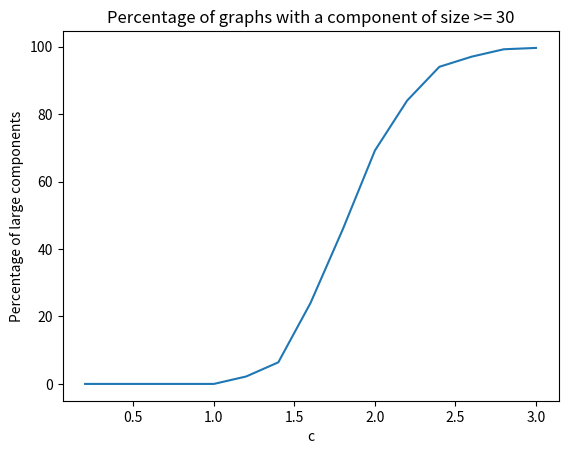

The matplotlib source for this figure:
import random
import matplotlib.pyplot as plt

# Task 1: Generate a random graph G(n, p)
def generateRandomGraph(n, p):
    # Initialize an empty graph as an adjacency list
    G = {i: [] for i in range(n)}
    
    # Iterate over each pair of vertices (i < j)
    for i in range(n):
        for j in range(i + 1, n):
            # Generate a random number q and add edge if q < p
            if random.random() < p:
                G[i].append(j)
                G[j].append(i)
    
    return G

# Task 2: BFS to find the size of the component starting from a given node
def bfs_component_size(graph, start, visited):
    queue = [start]
    visited[start] = True
    component = []
    
    while queue:
        node = queue.pop(0)
        component.append(node)
        
        for neighbor in graph[node]:
            if not visited[neighbor]:
                visited[neighbor] = True
                queue.append(neighbor)
    
    return component

# Check if there's a component of size >= t
def has_large_component(graph, t):
    visited = {node: False for node in graph}
    
    for node in graph:
        if not visited[node]:
            component = bfs_component_size(graph, node, visited)
            if len(component) >= t:
                return 1  # Found a component with at least t vertices
    
    return 0  # No large component found

# Task 3: Calculate percentage of large components
def percentageLargeComponents(n, t, c_values, num_graphs):
    results = []
    
    for c in c_values:
        p = c / float(n)
        count_large_components = 0
        
        for _ in range(num_graphs):
            G = generateRandomGraph(n, p)
            if has_large_component(G, t):
                count_large_components += 1
        
        # Calculate percentage of graphs with large components
        percentage = (count_large_components / num_graphs) * 100
        results.append((c, percentage))
    
    return results

# Parameters for Task 3
n = 40
t = 30
c_values = [i * 0.2 for i in range(1, 16)]  # c in range [0.2, 3.0]
num_graphs = 500

# Main function
def main():
    # Run the test
    percentages = percentageLargeComponents(n, t, c_values, num_graphs)

    # Plot the results
    c_vals, percentages_vals = zip(*percentages)
    plt.plot(c_vals, percentages_vals)
    plt.xlabel('c')
    plt.ylabel('Percentage of large components')
    plt.title('Percentage of graphs with a component of size >= 30')
    plt.show()

# Call the main function
if __name__ == "__main__":
    main()